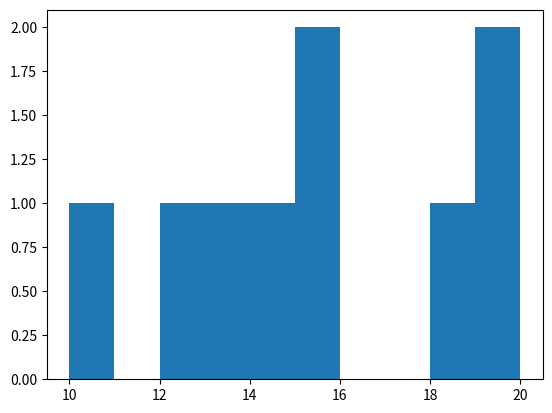

Generate this figure with matplotlib:
#Histogram charts : ages  Histogram charts -> these are mainly used to represent the data of certain range 

import matplotlib.pyplot as p
ages = [10,15,18,12,14,15,13,20,20]
p.hist(ages)
p.show()
